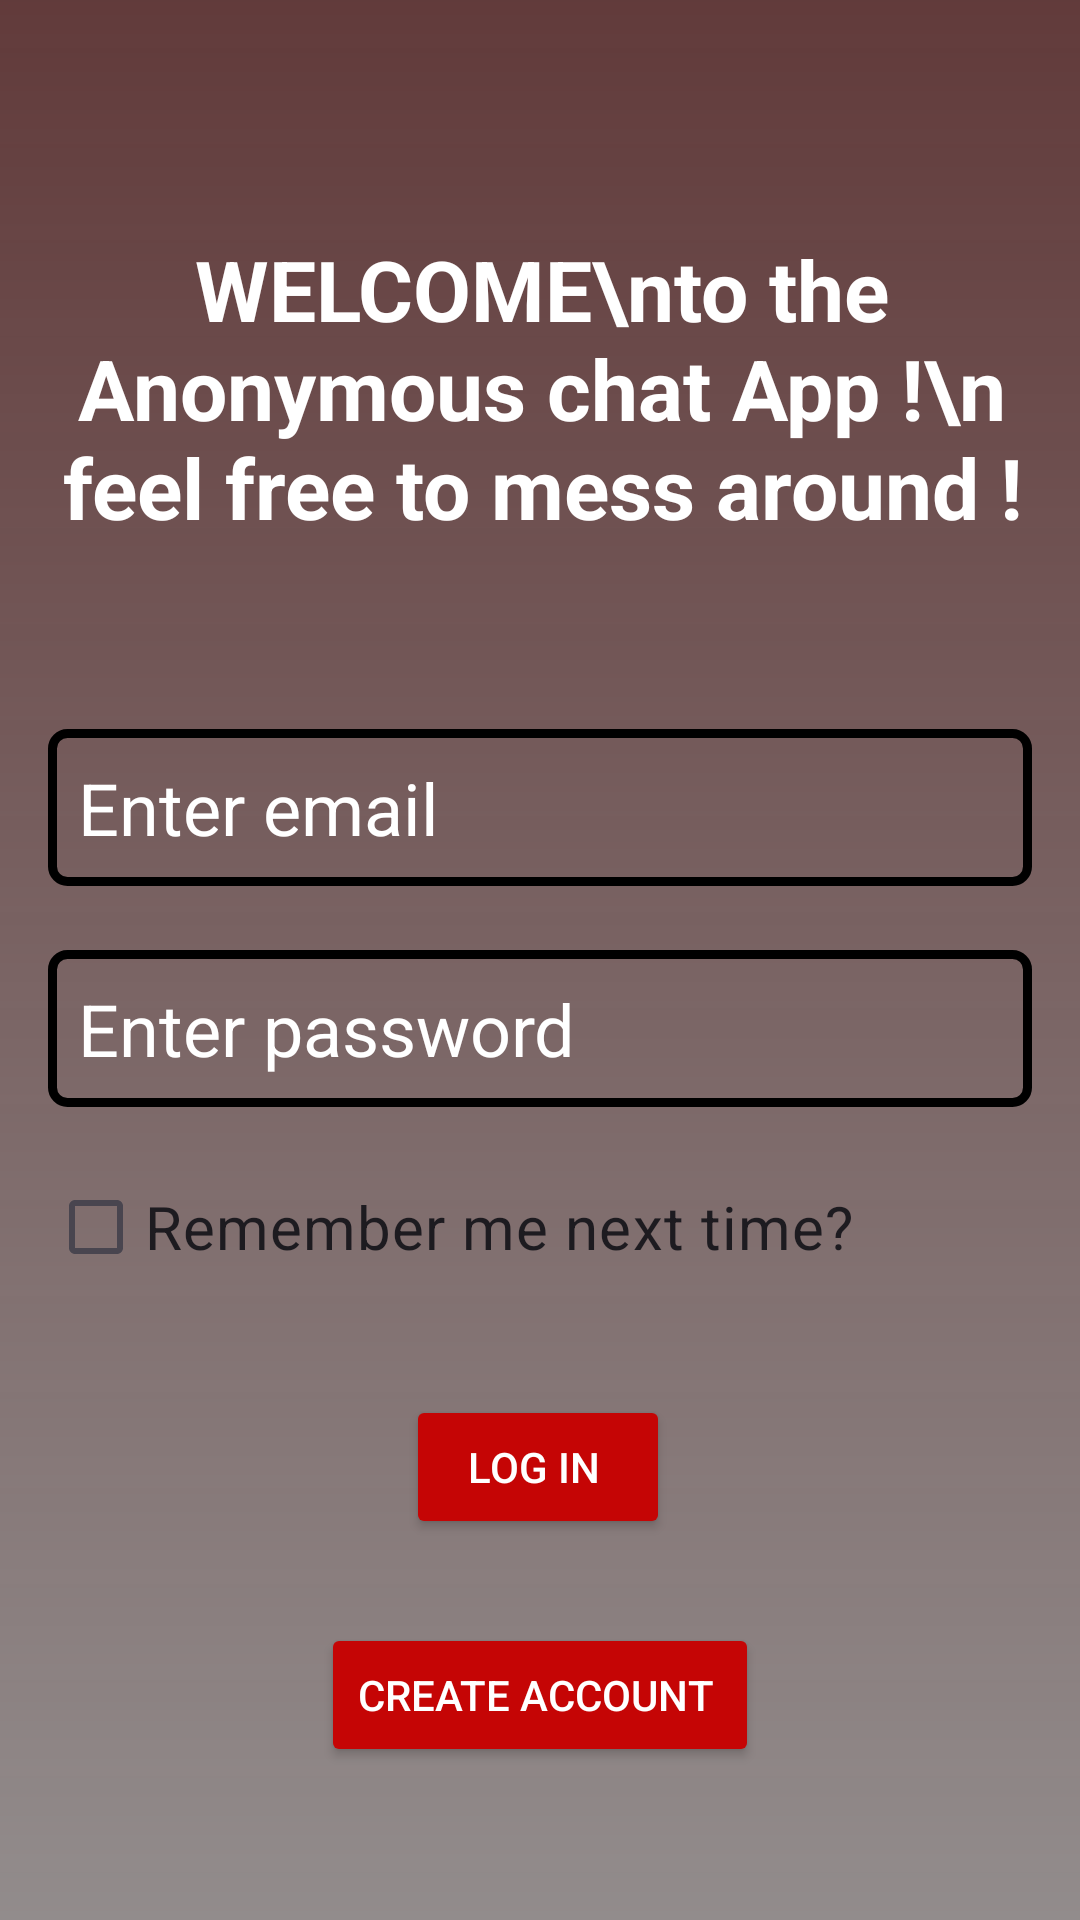

Layout XML and referenced resources for this Android screen:
<!-- AndroidManifest.xml: application theme Theme.MyAnonChat -->
<!-- res/layout/activity_sign_in.xml -->
<?xml version="1.0" encoding="utf-8"?>
<layout xmlns:android="http://schemas.android.com/apk/res/android"
    xmlns:app="http://schemas.android.com/apk/res-auto"
    xmlns:tools="http://schemas.android.com/tools">
    <data>
        <variable
            name="myviewmodel"
            type="com.example.myanonchat.viewmodel.MyViewModel" />
    </data>

    <androidx.constraintlayout.widget.ConstraintLayout
        android:layout_width="match_parent"
        android:layout_height="match_parent"
        android:background="@drawable/gradiant1"
        tools:context=".SignInActivity">

        <TextView

            android:id="@+id/textView"
            android:layout_width="wrap_content"
            android:layout_height="wrap_content"
            android:layout_margin="16dp"
            android:gravity="center"
            android:text="WELCOME\nto the Anonymous chat App !\n feel free to mess around !"
            android:textColor="@color/white"
            android:textSize="28dp"
            android:textStyle="bold"
            app:layout_constraintBottom_toBottomOf="parent"
            app:layout_constraintEnd_toEndOf="parent"
            app:layout_constraintHorizontal_bias="0.489"
            app:layout_constraintStart_toStartOf="parent"
            app:layout_constraintTop_toTopOf="parent"
            app:layout_constraintVertical_bias="0.122" />

        <EditText
            android:id="@+id/sign_email_edt"
            android:textSize="24dp"
            android:padding="10dp"
            android:background="@drawable/border"
            android:layout_width="match_parent"
            android:layout_height="wrap_content"
            android:layout_margin="16dp"
            android:layout_marginTop="136dp"
            android:hint="Enter email"
            android:textColor="@color/white"
            android:textColorHint="@color/white"
            app:layout_constraintBottom_toBottomOf="parent"
            app:layout_constraintEnd_toEndOf="parent"
            app:layout_constraintHorizontal_bias="0.0"
            app:layout_constraintStart_toStartOf="parent"
            app:layout_constraintTop_toBottomOf="@id/textView"
            app:layout_constraintVertical_bias="0.123" />

        <EditText
            android:id="@+id/sign_pass_edt"
            android:layout_width="match_parent"
            android:layout_height="wrap_content"
            android:layout_margin="16dp"
            android:background="@drawable/border"
            android:hint="Enter password"
            android:inputType="textPassword"
            android:padding="10dp"
            android:textColor="@color/white"
            android:textColorHint="@color/white"
            android:textSize="24dp"
            app:layout_constraintBottom_toBottomOf="parent"
            app:layout_constraintEnd_toEndOf="parent"
            app:layout_constraintHorizontal_bias="0.281"
            app:layout_constraintStart_toStartOf="parent"
            app:layout_constraintTop_toBottomOf="@id/sign_email_edt"
            app:layout_constraintVertical_bias="0.021" />
        <CheckBox
            android:id="@+id/checkbox"
            android:layout_width="match_parent"
            android:layout_height="wrap_content"
            android:text="Remember me next time?"
            android:layout_margin="16dp"
            app:layout_constraintTop_toBottomOf="@id/sign_pass_edt"
            app:layout_constraintStart_toStartOf="parent"
            app:layout_constraintEnd_toEndOf="parent"
            android:textSize="20dp"/>

        <Button
            android:textColor="@color/white"

            android:id="@+id/sign_in_btn"
            android:layout_width="wrap_content"
            android:layout_height="wrap_content"
            android:layout_marginTop="32dp"
            android:backgroundTint="#C50505"
            android:text="log in "
            app:layout_constraintEnd_toEndOf="parent"
            app:layout_constraintHorizontal_bias="0.498"
            app:layout_constraintStart_toStartOf="parent"
            app:layout_constraintTop_toBottomOf="@+id/checkbox" />

        <Button
            android:id="@+id/account_creation_btn"

            android:layout_width="wrap_content"
            android:layout_height="wrap_content"
            android:layout_marginTop="28dp"
            android:backgroundTint="#C50505"
            android:textColor="@color/white"
            android:text="create account "
            app:layout_constraintEnd_toEndOf="parent"
            app:layout_constraintStart_toStartOf="parent"
            app:layout_constraintTop_toBottomOf="@+id/sign_in_btn" />


    </androidx.constraintlayout.widget.ConstraintLayout>
</layout>
<!-- resources referenced by this layout -->
<resources>
  <color name="white">#FFFFFFFF</color>
  <!-- drawable border (drawable) -->
  <?xml version="1.0" encoding="utf-8"?>
  <shape xmlns:android="http://schemas.android.com/apk/res/android">
      <corners android:radius="5dp"/>
      <stroke android:width="3dp" android:color="@color/black"/>
  </shape>
  <!-- drawable gradiant1 (drawable) -->
  <?xml version="1.0" encoding="utf-8"?>
  <shape xmlns:android="http://schemas.android.com/apk/res/android">
  
      <gradient android:type="linear"
          android:startColor="#928C8C"
          android:endColor="#EB542A2A"
          android:angle="90"/>
  </shape>
  <style name="Theme.MyAnonChat" parent="Base.Theme.MyAnonChat" />
  <color name="black">#FF000000</color>
  <style name="Base.Theme.MyAnonChat" parent="Theme.Material3.DayNight.NoActionBar">
          
          
      </style>
</resources>
